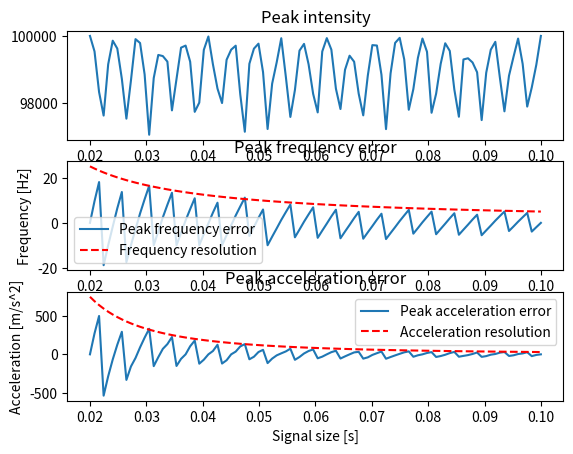

The matplotlib source for this figure:
"""

Back to basics - Part 4: Determine Acceleration
================================================

We get the FFT bin-width by dividing with the total signal time, this is
convenient if the sampling rate is constant, in the resolution can also be
descibed by is `freq_res = sample_rate / signal_samps` which we can see is
equal to `1 / signal_times`. Then the frequencies examined are this frequency
[-freq_res*signal_samps/2, freq_res*signal_samps/2]. Or understund from the
point of view of the Nyquist sampling theorem, [-sample_rate/2, sample_rate/2].

In a sense it is intuitive that the acceleration resolution we can reach is
`freq_drift_res = 1.0 / signal_times**2` since the phase change is dependant on
the square of the time. To actually prove this we can use what is called the
discrete polynomial transform or other similar forms such as the discrete
ambiguity function. They all rely on the concept of multiplying the signal with
a conjugated version of itself at an delay, this delay and multiplication
essentially creates a numerical differentiation of the phase. Consider e.g.

$$
e^{i\theta(t_j)} e^{-i\theta(t_{j - \tau})}
    = e^{i(\theta(t_j) - \theta(t_{j - \tau}))},
$$

This is the numerical differentiation of the phase at a lag of $\tau$ samples.
A single frequency signal, such as a doppler shift, can be seen as a constant
change of phase which gives a single peak in its frequency spectrum, if we have
a constant change of the numerical differentiation, i.e. the doppler drift, and
fourier transform this lagged signal will give a single peak in its spectrum at
the frequency of this drift. Of course this can be done recursively taking lags
of the lag to find higher order numerical differentiations (the basic concept of
the discrete polynomial transform), here we will assume we will only ever need
to go to doppler drift.

In essence, the discrete fourier transform is a numerical differentiation of the
phase using the step size equal to the sampling frequency. Considering the
formula for a numerical differentiation

$$
\dot{f}(x) = \lim_{h \mapsto 0} \frac{f(x + h) - f(x)}{h},
$$

we can see that the second order numerical differentiation is

$$
\ddot{f}(x) = \lim_{h \mapsto 0} \frac{f(x + 2h) - 2f(x + h) + f(x)}{h^2}.
$$

Thinking of $h$ as the resolution, or `1 / signal_times`, it is clear that the
resolution of the second order spectrum of doppler drift will be
`1 / signal_times**2`. However, this is if we use the differentiation on the
entire signal. Forming the lagged product at $\tau$ of a finite signal will
reduce the number of available samples, and hence also the resolution and signal
strength of the estimation if we try to estimate the doppler drift purely trough
this measure. Instead it can be used as a rough estimate for a later estimation
using the full Maximum Likelihood Estimator function to achieve optimal SNR in
the parameter estimations.

"""
import numpy as np
import matplotlib.pyplot as plt
import scipy.fft as fft
import scipy.constants as constants
from tqdm import tqdm

sig = 0

sample_rate = 100000
n_sample_times = 100
signal_times = np.linspace(0.02, 0.1, n_sample_times)
signal_samps = (signal_times*sample_rate).astype(np.int64)
wavelength = 0.3
frequency = constants.c / wavelength

max_acel = 1.0e3
vel0 = 0.3e3
dop0 = vel0 / wavelength

specs = np.empty((n_sample_times, ), dtype=np.float64)
specs_f = np.empty((n_sample_times, ), dtype=np.float64)
specs_a = np.empty((n_sample_times, ), dtype=np.float64)
acel_res = np.empty((n_sample_times, ), dtype=np.float64)

freq_res = 1.0 / signal_times
freq_drift_res = 1.0 / signal_times**2

# Motion model: r0 + v0*t + 0.5*a0*t^2
vel_res = wavelength * freq_res
accel_res = 2 * wavelength * freq_drift_res

for si in tqdm(range(n_sample_times), total=n_sample_times):
    signal_time = signal_times[si]
    n_samps = signal_samps[si]

    s = np.arange(n_samps)
    t = s / sample_rate

    fvec = fft.fftshift(fft.fftfreq(n_samps, d=1.0/sample_rate))

    accel_res_rad = np.pi/4
    max_phase_change = np.pi / wavelength * (2*max_acel) * t[-1]**2
    n_accel = np.ceil(max_phase_change/accel_res_rad).astype(np.int64)
    acel_res[si] = 2*max_acel/n_accel
    daccs = np.linspace(-max_acel, max_acel, n_accel)

    r = vel0*t[:, None] + daccs[None, :]*0.5*t[:, None]**2
    phase = np.mod(r / wavelength, 1) * np.pi * 2

    xi = (np.random.randn(n_samps) + 1j*np.random.randn(n_samps))*sig
    signal = np.exp(1j * phase) + xi[:, None]
    spec = fft.fftshift(np.abs(fft.fft(signal, axis=0)), axes=0)
    ainds = np.arange(n_accel)

    max_spec_ind = np.argmax(spec, axis=0)
    max_spec = spec[max_spec_ind, ainds]
    max_spec_f = fvec[max_spec_ind]

    a_max = np.argmax(max_spec)

    specs[si] = max_spec[a_max] / signal_time
    specs_f[si] = max_spec_f[a_max] - dop0
    specs_a[si] = daccs[a_max]


fig, axes = plt.subplots(3, 1)
ax = axes[0]
ax.plot(signal_times, specs)
ax.set_xlabel("Signal size [s]")
ax.set_title("Peak intensity")

# We use half the acceleration as the upper bound since without noise
# we will only every be half a bin off

ax = axes[1]
ax.plot(signal_times, specs_f, label="Peak frequency error")
ax.plot(signal_times, 0.5*freq_res, c="r", ls="--", label="Frequency resolution")
ax.set_xlabel("Signal size [s]")
ax.set_ylabel("Frequency [Hz]")
ax.set_title("Peak frequency error")
ax.legend()

ax = axes[2]
ax.plot(signal_times, specs_a, label="Peak acceleration error")
ax.plot(signal_times, 0.5*accel_res, c="r", ls="--", label="Acceleration resolution")
ax.legend()
ax.set_xlabel("Signal size [s]")
ax.set_ylabel("Acceleration [m/s^2]")
ax.set_title("Peak acceleration error")

# TODO: add peak width height things

plt.show()
